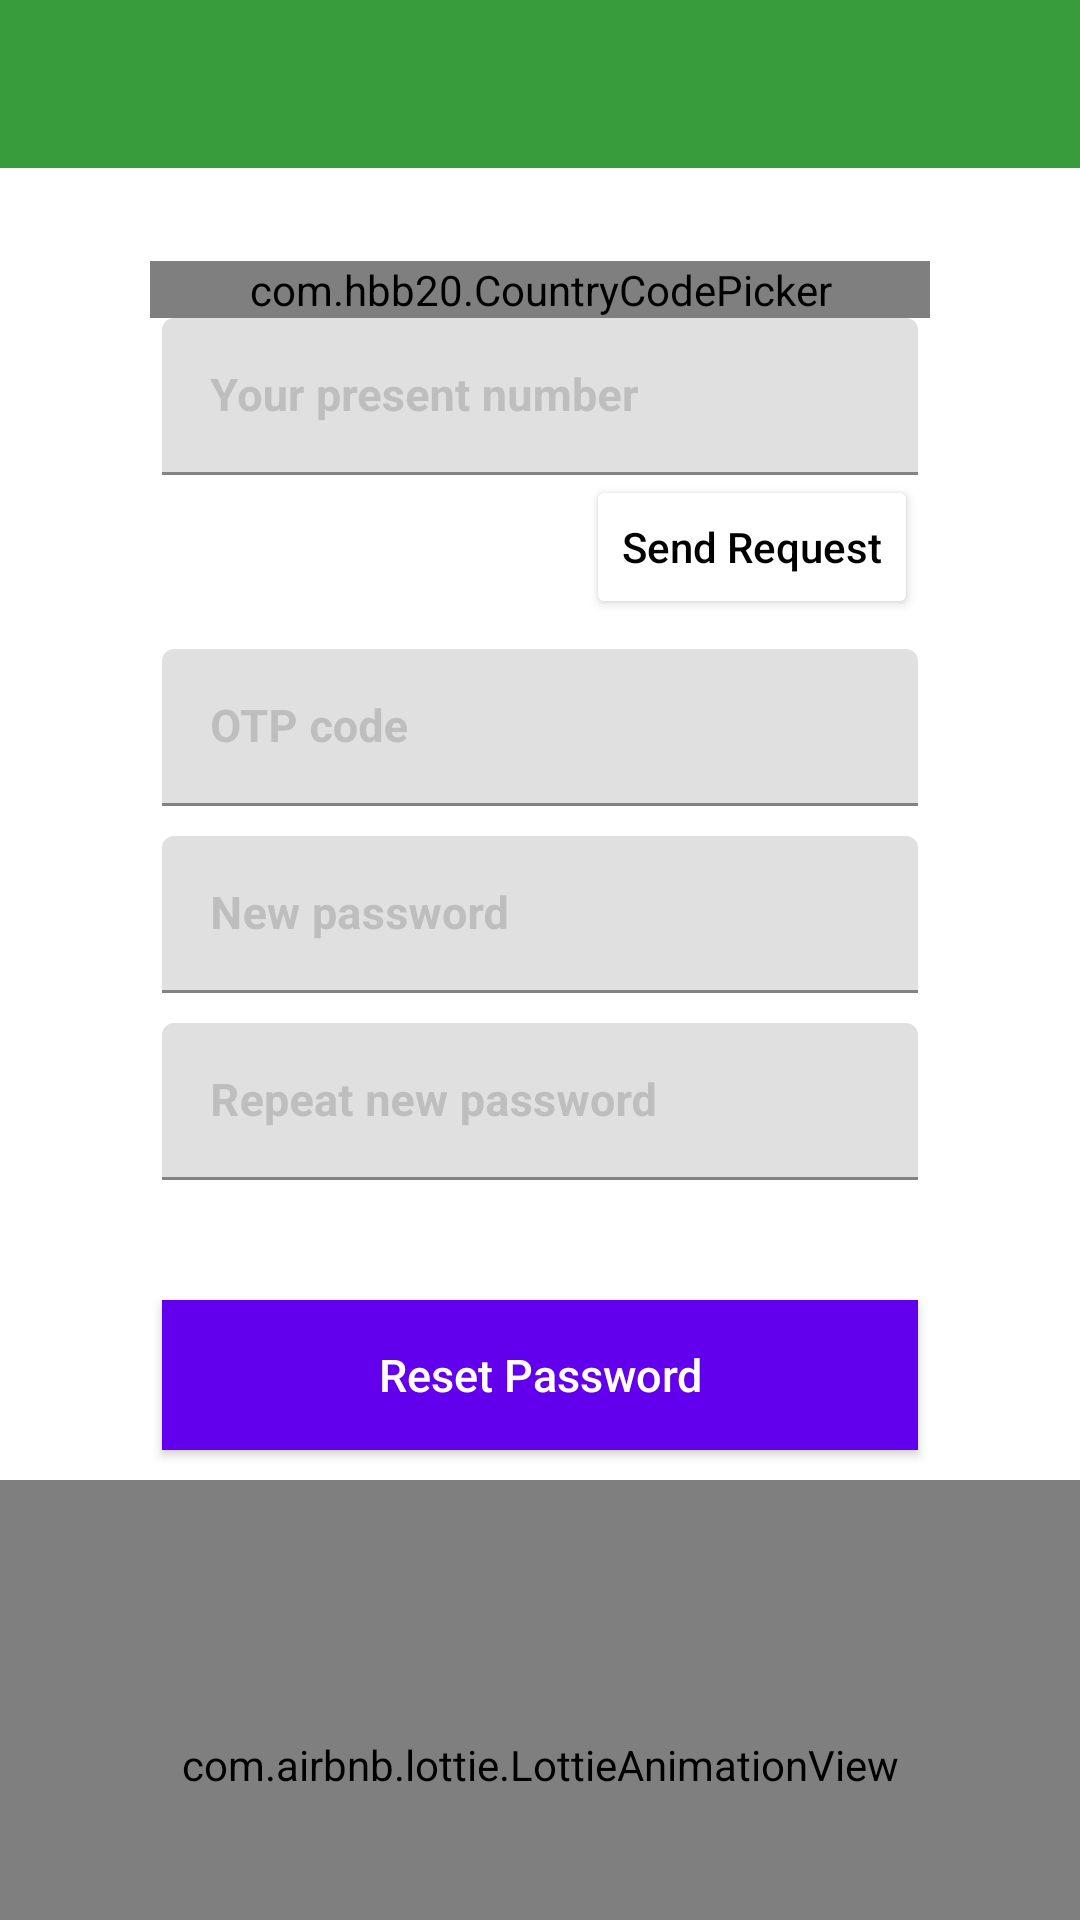

The Android layout XML behind this screen, and the referenced resources:
<!-- AndroidManifest.xml: application theme Theme.Hare_Krishna -->
<!-- res/layout/reset_password.xml -->
<?xml version="1.0" encoding="utf-8"?>
<androidx.constraintlayout.widget.ConstraintLayout xmlns:android="http://schemas.android.com/apk/res/android"
    xmlns:app="http://schemas.android.com/apk/res-auto"
    xmlns:tools="http://schemas.android.com/tools"
    android:layout_width="match_parent"
    android:background="@color/white"
    android:layout_height="match_parent"
    android:orientation="vertical"
    tools:context=".ResetPassword">




    <androidx.appcompat.widget.Toolbar
        android:id="@+id/toolbar"
        android:layout_width="match_parent"
        android:layout_height="wrap_content"
        android:background="@color/background"
        app:layout_constraintEnd_toEndOf="parent"
        app:layout_constraintStart_toStartOf="parent"
        app:layout_constraintTop_toTopOf="parent"
        />


    <ScrollView
        android:id="@+id/scrollView2"
        android:layout_width="match_parent"
        android:layout_height="wrap_content"
        android:layout_marginTop="50dp"
        android:layout_marginBottom="20dp"
        app:layout_constraintTop_toBottomOf="@id/toolbar"
        tools:layout_editor_absoluteX="0dp">

        <androidx.constraintlayout.widget.ConstraintLayout
            android:layout_width="match_parent"
            android:layout_height="match_parent"
            android:focusable="true"
            android:focusableInTouchMode="true">

            <com.google.android.material.textfield.TextInputLayout
                android:id="@+id/layout_mobile"
                android:layout_width="0dp"
                android:layout_height="wrap_content"
                android:orientation="vertical"
                android:textColorHint="@color/gray"
                app:layout_constraintEnd_toEndOf="parent"
                app:layout_constraintStart_toStartOf="parent"
                app:layout_constraintTop_toTopOf="parent"
                app:layout_constraintWidth_percent="0.7">

                <EditText
                    android:id="@+id/edtNumber"
                    android:layout_width="match_parent"
                    android:layout_height="wrap_content"
                    android:background="@drawable/et_custom"
                    android:ellipsize="start"
                    android:hint="Your present number"
                    android:inputType="phone"
                    android:paddingTop="24dp"
                    android:paddingBottom="8dp"
                    android:textColor="@color/black"
                    android:textSize="15sp"
                    android:textStyle="bold"
                    app:layout_constraintBottom_toBottomOf="parent"
                    app:layout_constraintEnd_toEndOf="parent"
                    app:layout_constraintHorizontal_bias="0.05"
                    app:layout_constraintStart_toStartOf="parent"
                    app:layout_constraintTop_toTopOf="parent"
                    app:layout_constraintVertical_bias="0.415"
                    app:layout_constraintWidth_percent="0.8" />

                <ProgressBar
                    android:id="@+id/progressBar"
                    android:layout_width="match_parent"
                    android:layout_height="wrap_content"
                    android:visibility="gone" />

                <Button
                    android:id="@+id/sendRequest"
                    android:layout_width="wrap_content"
                    android:layout_height="wrap_content"
                    android:layout_gravity="right"
                    android:backgroundTint="@color/white"
                    android:text="Send Request"
                    android:textAllCaps="false"
                    android:textColor="@color/black" />

            </com.google.android.material.textfield.TextInputLayout>

            <com.google.android.material.textfield.TextInputLayout
                android:id="@+id/layoutCode"
                android:layout_width="0dp"
                android:layout_height="wrap_content"
                android:layout_marginTop="10dp"
                android:textColorHint="@color/gray"
                app:layout_constraintEnd_toEndOf="parent"
                app:layout_constraintStart_toStartOf="parent"
                app:layout_constraintTop_toBottomOf="@+id/layout_mobile"
                app:layout_constraintWidth_percent="0.7">

                <EditText
                    android:id="@+id/et_code"
                    android:layout_width="match_parent"
                    android:layout_height="wrap_content"
                    android:background="@drawable/et_custom"
                    android:ellipsize="start"
                    android:hint="OTP code"
                    android:inputType="phone"
                    android:paddingTop="24dp"
                    android:paddingBottom="8dp"
                    android:textColor="@color/black"
                    android:textSize="15sp"
                    android:textStyle="bold"
                    app:layout_constraintBottom_toBottomOf="parent"
                    app:layout_constraintEnd_toEndOf="parent"
                    app:layout_constraintHorizontal_bias="0.05"
                    app:layout_constraintStart_toStartOf="parent"
                    app:layout_constraintTop_toTopOf="parent"
                    app:layout_constraintVertical_bias="0.415"
                    app:layout_constraintWidth_percent="0.8" />

            </com.google.android.material.textfield.TextInputLayout>

            <com.google.android.material.textfield.TextInputLayout
                android:id="@+id/layout_password"
                android:layout_width="0dp"
                android:layout_height="wrap_content"
                android:layout_marginTop="10dp"
                android:textColorHint="@color/gray"
                app:layout_constraintEnd_toEndOf="parent"
                app:layout_constraintStart_toStartOf="parent"
                app:layout_constraintTop_toBottomOf="@+id/layoutCode"
                app:layout_constraintWidth_percent="0.7">

                <EditText
                    android:id="@+id/et_password"
                    android:layout_width="match_parent"
                    android:layout_height="wrap_content"
                    android:background="@drawable/et_custom"
                    android:ellipsize="start"
                    android:hint="New password"
                    android:inputType="textPassword"
                    android:paddingTop="24dp"
                    android:paddingBottom="8dp"
                    android:textColor="@color/black"
                    android:textSize="15sp"
                    android:textStyle="bold"
                    app:layout_constraintBottom_toBottomOf="parent"
                    app:layout_constraintEnd_toEndOf="parent"
                    app:layout_constraintHorizontal_bias="0.05"
                    app:layout_constraintStart_toStartOf="parent"
                    app:layout_constraintTop_toTopOf="parent"
                    app:layout_constraintVertical_bias="0.415"
                    app:layout_constraintWidth_percent="0.8" />
            </com.google.android.material.textfield.TextInputLayout>


            <com.google.android.material.textfield.TextInputLayout
                android:id="@+id/layout_repeat_password"
                android:layout_width="0dp"
                android:layout_height="wrap_content"
                android:layout_marginTop="10dp"
                android:textColorHint="@color/gray"
                app:layout_constraintEnd_toEndOf="parent"
                app:layout_constraintStart_toStartOf="parent"
                app:layout_constraintTop_toBottomOf="@+id/layout_password"
                app:layout_constraintWidth_percent="0.7">

                <EditText
                    android:id="@+id/et_repeat_password"
                    android:layout_width="match_parent"
                    android:layout_height="wrap_content"
                    android:background="@drawable/et_custom"
                    android:ellipsize="start"
                    android:hint="Repeat new password"
                    android:inputType="textPassword"
                    android:paddingTop="24dp"
                    android:paddingBottom="8dp"
                    android:textColor="@color/black"
                    android:textSize="15sp"
                    android:textStyle="bold"
                    app:layout_constraintBottom_toBottomOf="parent"
                    app:layout_constraintEnd_toEndOf="parent"
                    app:layout_constraintHorizontal_bias="0.05"
                    app:layout_constraintStart_toStartOf="parent"
                    app:layout_constraintTop_toTopOf="parent"
                    app:layout_constraintVertical_bias="0.415"
                    app:layout_constraintWidth_percent="0.8" />
            </com.google.android.material.textfield.TextInputLayout>


            <Button
                android:id="@+id/resetPassword"
                style="?android:attr/borderlessButtonStyle"
                android:layout_width="0dp"
                android:layout_height="50dp"
                android:layout_marginTop="40dp"
                android:background="@color/design_default_color_primary"
                android:elevation="2dp"
                android:onClick="performResetPassword"
                android:text="Reset Password"
                android:textAllCaps="false"
                android:textColor="#FFFFFF"
                android:textSize="15sp"
                app:layout_constraintEnd_toEndOf="parent"
                app:layout_constraintStart_toStartOf="parent"
                app:layout_constraintTop_toBottomOf="@+id/layout_repeat_password"
                app:layout_constraintWidth_percent="0.7" />

            <com.airbnb.lottie.LottieAnimationView
                android:id="@+id/animationView"
                android:layout_width="match_parent"
                android:layout_height="190dp"
                app:lottie_url="https://assets5.lottiefiles.com/private_files/lf30_eivlwmgd.json"
                app:lottie_autoPlay="true"
                app:lottie_loop="true"
                android:layout_marginTop="10dp"
                app:layout_constraintEnd_toEndOf="parent"
                app:layout_constraintStart_toStartOf="parent"
                app:layout_constraintTop_toBottomOf="@+id/resetPassword"
                app:layout_constraintWidth_percent="0.7"
                />

        </androidx.constraintlayout.widget.ConstraintLayout>



    </ScrollView>

    <com.hbb20.CountryCodePicker
        android:id="@+id/ccp"
        android:layout_width="match_parent"
        android:layout_height="0dp"
        android:background="@color/white"
        android:layout_marginLeft="50dp"
        android:layout_marginRight="50dp"
        android:gravity="center"
        app:ccp_showNameCode="true"
        app:ccp_autoDetectCountry="true"
        app:ccp_hintExampleNumber="true"
        app:ccpDialog_allowSearch="true"
        app:ccp_countryPreference="US,ID,NZ"
        app:ccp_arrowColor="@color/notifications"
        app:ccp_showArrow="true"
        app:ccpDialog_showFlag="true"
        app:ccpDialog_textColor="@color/shadow_color_bottom"
        app:ccp_contentColor="@color/background"
        app:ccpDialog_background="@color/white"
        app:ccp_flagBorderColor="@color/purple_700"
        app:layout_constraintBottom_toTopOf="@+id/scrollView2"
        tools:layout_editor_absoluteX="117dp"
        />
</androidx.constraintlayout.widget.ConstraintLayout>
<!-- resources referenced by this layout -->
<resources>
  <color name="background">#389B3C</color>
  <color name="black">#FF000000</color>
  <color name="gray">#BEBEBE</color>
  <color name="notifications">#13FF76</color>
  <color name="purple_700">#389B3C</color>
  <color name="shadow_color_bottom">#FF1100</color>
  <color name="white">#FFFFFFFF</color>
  <style name="Theme.Hare_Krishna" parent="Theme.MaterialComponents.DayNight.NoActionBar">
  
  
          
          <item name="colorPrimary">@color/purple_500</item>
          <item name="colorPrimaryVariant">@color/purple_700</item>
          <item name="colorOnPrimary">@color/white</item>
          
          <item name="colorSecondary">@color/teal_200</item>
          <item name="colorSecondaryVariant">@color/teal_700</item>
          <item name="colorOnSecondary">@color/black</item>
          
          <item name="android:statusBarColor" tools:targetApi="l">?attr/colorPrimaryVariant</item>
          
          <item name="background_color">@color/white</item>
          <item name="text_color">@color/black</item>
      </style>
  <color name="purple_500">#FF2212</color>
  <color name="teal_200">#FF03DAC5</color>
  <color name="teal_700">#FF018786</color>
</resources>
